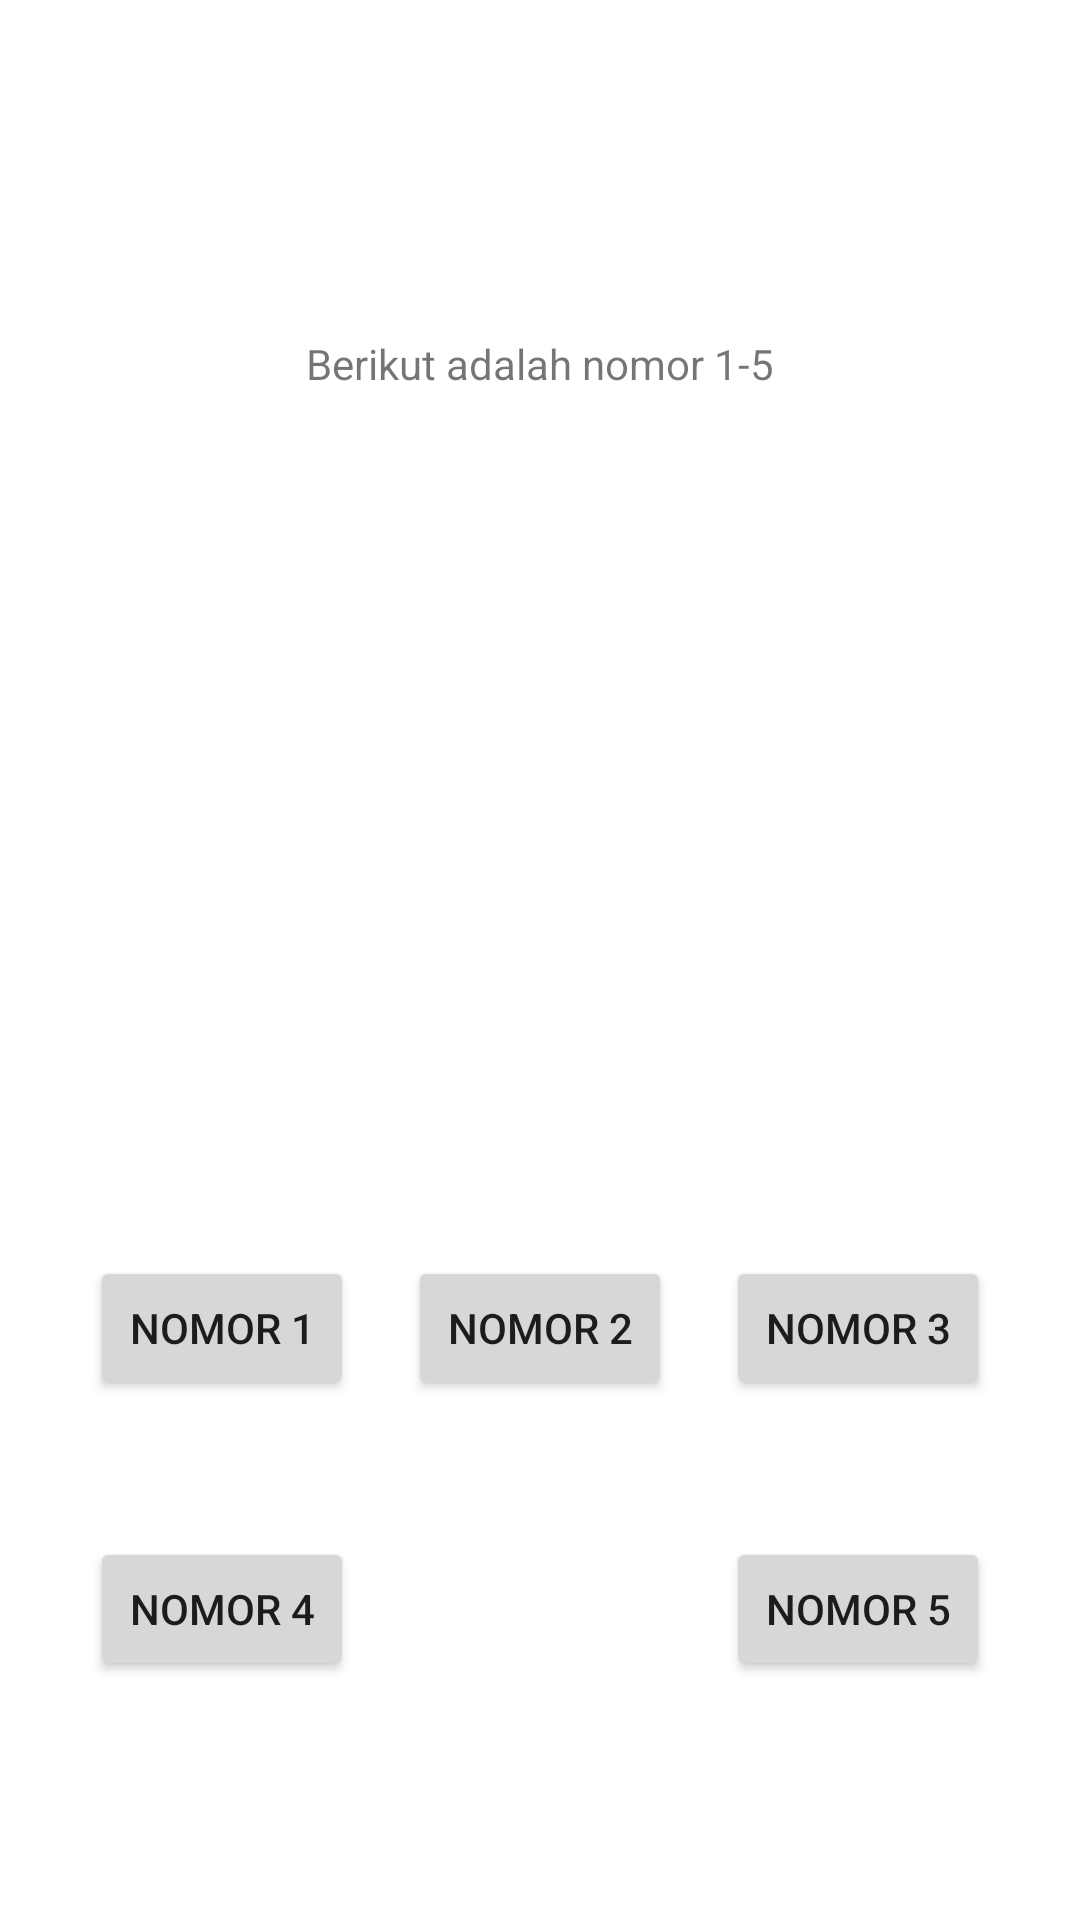

Reconstruct the res/layout file that produces this screen, plus the resources it refers to.
<!-- AndroidManifest.xml: application theme Theme.Gitstest -->
<!-- res/layout/activity_main.xml -->
<?xml version="1.0" encoding="utf-8"?>
<androidx.constraintlayout.widget.ConstraintLayout xmlns:android="http://schemas.android.com/apk/res/android"
    xmlns:app="http://schemas.android.com/apk/res-auto"
    xmlns:tools="http://schemas.android.com/tools"
    android:layout_width="match_parent"
    android:layout_height="match_parent"
    tools:context=".MainActivity">

    <TextView
        android:id="@+id/textView"
        android:layout_width="wrap_content"
        android:layout_height="wrap_content"
        android:text="Berikut adalah nomor 1-5"
        app:layout_constraintBottom_toBottomOf="parent"
        app:layout_constraintLeft_toLeftOf="parent"
        app:layout_constraintRight_toRightOf="parent"
        app:layout_constraintTop_toTopOf="parent"
        app:layout_constraintVertical_bias="0.18" />

    <Button
        android:id="@+id/button1"
        android:layout_width="wrap_content"
        android:layout_height="wrap_content"
        android:layout_marginStart="30dp"
        android:layout_marginTop="288dp"
        android:text="Nomor 1"
        app:layout_constraintEnd_toStartOf="@+id/button3"
        app:layout_constraintHorizontal_bias="0.0"
        app:layout_constraintStart_toStartOf="parent"
        app:layout_constraintTop_toBottomOf="@+id/textView" />

    <Button
        android:id="@+id/button3"
        android:layout_width="wrap_content"
        android:layout_height="wrap_content"
        android:layout_marginTop="288dp"
        android:layout_marginEnd="30dp"
        android:text="Nomor 3"
        app:layout_constraintEnd_toEndOf="parent"
        app:layout_constraintHorizontal_bias="1.0"
        app:layout_constraintStart_toEndOf="@+id/button2"
        app:layout_constraintTop_toBottomOf="@+id/textView" />

    <Button
        android:id="@+id/button2"
        android:layout_width="wrap_content"
        android:layout_height="wrap_content"
        android:layout_marginTop="288dp"
        android:text="Nomor 2"
        app:layout_constraintEnd_toEndOf="parent"
        app:layout_constraintStart_toStartOf="parent"
        app:layout_constraintTop_toBottomOf="@+id/textView" />

    <Button
        android:id="@+id/button5"
        android:layout_width="wrap_content"
        android:layout_height="wrap_content"
        android:layout_marginTop="40dp"
        android:layout_marginEnd="30dp"
        android:text="Nomor 5"
        android:visibility="visible"
        app:layout_constraintBottom_toBottomOf="parent"
        app:layout_constraintEnd_toEndOf="parent"
        app:layout_constraintTop_toBottomOf="@+id/button3"
        app:layout_constraintVertical_bias="0.068" />

    <Button
        android:id="@+id/button4"
        android:layout_width="wrap_content"
        android:layout_height="wrap_content"
        android:layout_marginStart="30dp"
        android:layout_marginTop="40dp"
        android:text="Nomor 4"
        android:visibility="visible"
        app:layout_constraintBottom_toBottomOf="parent"
        app:layout_constraintStart_toStartOf="parent"
        app:layout_constraintTop_toBottomOf="@+id/button1"
        app:layout_constraintVertical_bias="0.068" />

</androidx.constraintlayout.widget.ConstraintLayout>
<!-- resources referenced by this layout -->
<resources>
  <style name="Theme.Gitstest" parent="Theme.MaterialComponents.DayNight.NoActionBar">
          
          <item name="colorPrimary">@color/purple_500</item>
          <item name="colorPrimaryVariant">@color/purple_700</item>
          <item name="colorOnPrimary">@color/white</item>
          
          <item name="colorSecondary">@color/teal_200</item>
          <item name="colorSecondaryVariant">@color/teal_700</item>
          <item name="colorOnSecondary">@color/black</item>
          
          <item name="android:statusBarColor" tools:targetApi="l">?attr/colorPrimaryVariant</item>
          
      </style>
  <!-- not gathered from this repository: default colours our renderer supplied (Android Studio template values) -->
  <color name="purple_500">#FF6200EE</color>
  <color name="purple_700">#FF3700B3</color>
  <color name="teal_200">#FF03DAC5</color>
  <color name="teal_700">#FF018786</color>
  <color name="black">#FF000000</color>
  <color name="white">#FFFFFFFF</color>
</resources>
